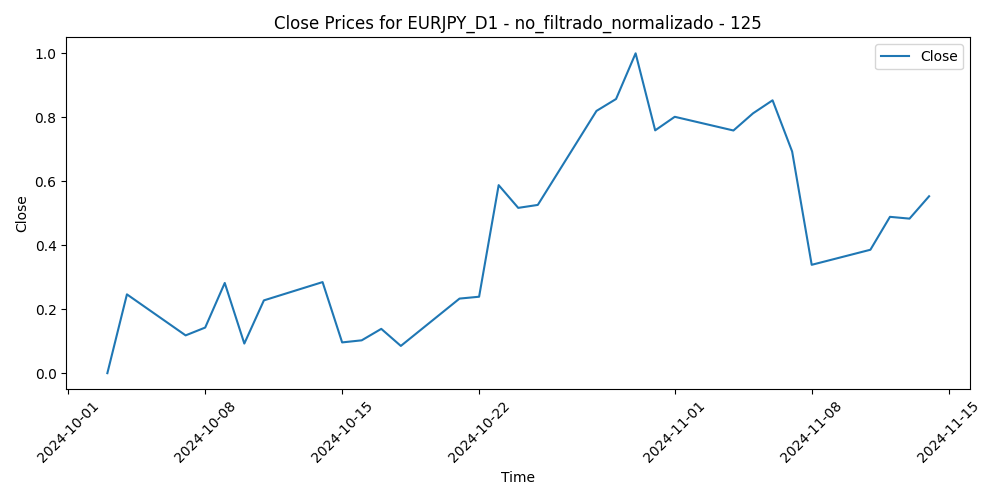

Source data for this figure (header and first rows):
Time, Close, Volume, diferencia_media_125
2024-10-03, 0.0, 0.4548, 1.0
2024-10-04, 0.2464, 0.3793, 0.77
2024-10-07, 0.1182, 0.3925, 0.8877
2024-10-08, 0.1426, 0.3484, 0.8622
2024-10-09, 0.2821, 0.2159, 0.7296
2024-10-10, 0.0926, 0.3415, 0.903
2024-10-11, 0.2276, 0.132, 0.7741
2024-10-14, 0.2848, 0.0, 0.718
2024-10-15, 0.09619, 0.1685, 0.8888
2024-10-16, 0.1027, 0.11, 0.8766
2024-10-17, 0.1386, 0.1723, 0.8359
2024-10-18, 0.0852, 0.07845, 0.8744
2024-10-21, 0.2332, 0.1586, 0.7287
2024-10-22, 0.239, 0.2625, 0.7148
2024-10-23, 0.5879, 0.2707, 0.3877
2024-10-24, 0.5168, 0.3385, 0.4534
2024-10-25, 0.526, 0.1534, 0.4445
2024-10-28, 0.82, 0.2454, 0.17
2024-10-29, 0.8572, 0.2447, 0.1344
2024-10-30, 1.0, 0.2622, 0.0
2024-10-31, 0.7592, 0.384, 0.2214
2024-11-01, 0.8016, 0.2909, 0.1783
2024-11-04, 0.7587, 0.2409, 0.2131
2024-11-05, 0.8123, 0.1277, 0.1571
2024-11-06, 0.8531, 1.0, 0.1145
2024-11-07, 0.693, 0.4306, 0.2579
2024-11-08, 0.3388, 0.346, 0.5795
2024-11-11, 0.3859, 0.163, 0.5257
2024-11-12, 0.4888, 0.2653, 0.4208
2024-11-13, 0.4832, 0.3778, 0.4169
2024-11-14, 0.5531, 0.4068, 0.3429
